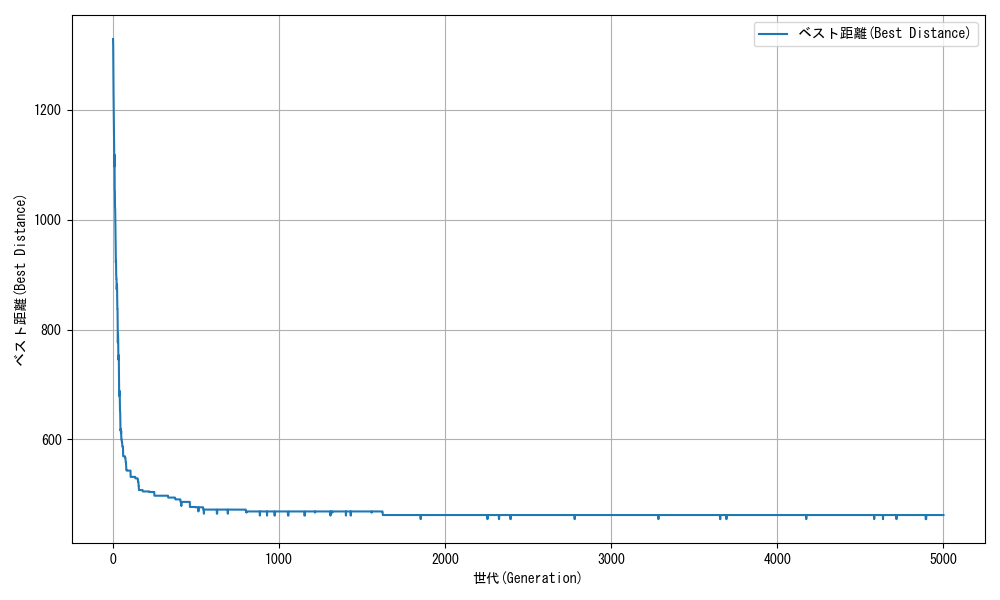

The file beside this chart, header and first rows:
generation, best_distance
1, 1329
2, 1317
3, 1259
4, 1233
5, 1207
6, 1177
7, 1150
8, 1117
9, 1097
10, 1118
11, 1055
12, 1052
13, 1023
14, 1018
15, 996.9
16, 972.2
17, 947.3
18, 922
19, 925.7
20, 900.2
21, 892.1
22, 892.1
23, 873.2
24, 878.9
25, 882.2
26, 860.7
27, 837.8
28, 837.8
29, 814.4
30, 776.1
31, 792.6
32, 781.2
33, 753.9
34, 745.3
35, 753.4
36, 742.2
37, 700.8
38, 679.1
39, 688.6
40, 687.3
41, 687.3
42, 668.6
43, 651.5
44, 650.8
45, 628.1
46, 616.2
47, 618.8
48, 616.2
49, 611.3
50, 615.4
51, 600
52, 600
53, 600
54, 595.5
55, 595.5
56, 592.6
57, 587.3
58, 587.3
59, 587.3
60, 585.7
... 4,940 more rows
